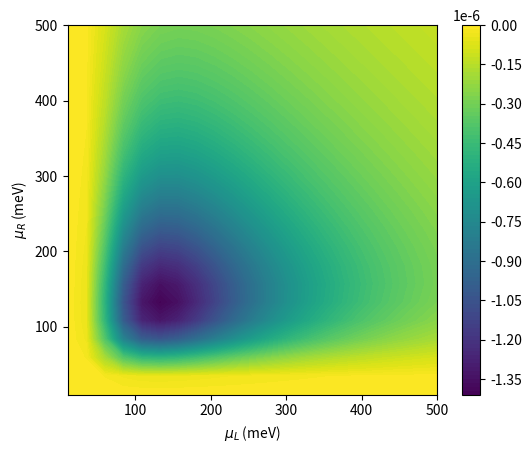

This figure's Python source:
#%matplotlib inline

import math
import matplotlib.pyplot as plt
from mpl_toolkits.mplot3d import Axes3D
from matplotlib import cm
from matplotlib.ticker import LinearLocator, FormatStrFormatter
import numpy as np
from numpy import linalg as LA
from scipy import linalg as LAs
from scipy.linalg import eig as eigscipy
import time
start_time = time.time()


global hw,k,dchi
hw=25e-3
k=8.617e-5







dchi=1e-6+0j





def NL(TL):
    f=1.0/(np.exp(hw/k/TL)-1.0)
    return f

def NR(TR):
    f=1.0/(np.exp(hw/k/TR)-1.0)
    return f

    
def Hamilt(TL,TR,chi):
    H=np.zeros((2,2),dtype=complex)
    k01L=NL(TL)
    k01R=NR(TR)
    k10L=NL(TL)+1.0
    k10R=NR(TR)+1.0
    
    e_chi=np.exp(1j*chi)
    e_chi2=np.exp(-1j*chi)
#    e_chi=1.0+1j*chi
#    e_chi2=1.0-1j*chi
    H[0,0]= k01L+k01R
    H[0,1]=-k10L-k10R*e_chi
    H[1,0]=-k01L-k01R*e_chi2
    H[1,1]= k10L+k10R
    
#    print('0pL',W0pL)
#    print('p0L',Wp0L)
#    print('0pR',W0pR)
#    print('p0R',Wp0R)
#    print(H[0,1])
#    print(H[1,0])
    return H
    
def NLdiff(TL,TR):
    a=np.exp(hw/k/TL)
    f=a*hw/k/TL**2.0/(a-1.0)**2.0
    return f

def NRdiff(TL,TR):
    a=np.exp(hw/k/TR)
    f=a*hw/k/TR**2.0/(a-1.0)**2.0
    return f

    
def HdiffL(TL,TR,chi):
    H=np.zeros((2,2),dtype=complex)
    k01L=NLdiff(TL,TR)
    k01R=0
    k10L=NLdiff(TL,TR)
    k10R=0
    
    e_chi=np.exp(1j*chi)
    e_chi2=np.exp(-1j*chi)
#    e_chi=1.0+1j*chi
#    e_chi2=1.0-1j*chi
    H[0,0]= k01L+k01R
    H[0,1]=-k10L-k10R*e_chi
    H[1,0]=-k01L-k01R*e_chi2
    H[1,1]= k10L+k10R
    return H

def HdiffR(TL,TR,chi):
    H=np.zeros((2,2),dtype=complex)
    k01L=0
    k01R=NRdiff(TL,TR)
    k10L=0
    k10R=NRdiff(TL,TR)
    
    e_chi=np.exp(1j*chi)
    e_chi2=np.exp(-1j*chi)
#    e_chi=1.0+1j*chi
#    e_chi2=1.0-1j*chi
    H[0,0]= k01L+k01R
    H[0,1]=-k10L-k10R*e_chi
    H[1,0]=-k01L-k01R*e_chi2
    H[1,1]= k10L+k10R
    return H

def F(TL,TR,chi):
#    H=Hamilt(t,chi)
#    Hdagger=np.conj(H.transpose())
#    print(H)
#    print(Hdagger)

    H=Hamilt(TL,TR,chi)
    A=eigscipy(H,left=True)
    imin=A[0].argsort()[0]
    imed=A[0].argsort()[1]
#    imax=A[0].argsort()[2]
    eig0=A[0][imin]
    eig1=A[0][imed]
#    eig2=A[0][imax]
    phi0R=A[2].transpose()[imin]
    phi0L=A[1].transpose()[imin]
    phi1R=A[2].transpose()[imed]
    phi1L=A[1].transpose()[imed]
#    phi2R=A[2].transpose()[imax]
#    phi2L=A[1].transpose()[imax]
    
    phi0L=np.conj(phi0L)
    phi1L=np.conj(phi1L)
#    phi2L=np.conj(phi2L)
    
    phi0L=phi0L/np.matmul(phi0L,phi0R)
    phi1L=phi1L/np.matmul(phi1L,phi1R)
#    phi2L=phi2L/np.matmul(phi2L,phi2R)

#    phi1L=LA.eig(H1L_T)[1].transpose()[0]
#    phi1L=np.conj(phi1L)

#    print('eig of H1L',LA.eig(H1L))
#    print('eig of H1L_T',LA.eig(H1L_T))
#    print('left',phi1L)
#    print('left from scipy',eigscipy(H1L,left=True))
#    print('right',LA.eig(H1L)[1].transpose()[0])
    
    a=np.matmul(phi0L,HdiffL(TL,TR,chi))
    b1L=np.matmul(a,phi1R)
    a=np.matmul(phi1L,HdiffR(TL,TR,chi))
    c1L=np.matmul(a,phi0R)
    
    a=np.matmul(phi0L,HdiffR(TL,TR,chi))
    b1R=np.matmul(a,phi1R)
    a=np.matmul(phi1L,HdiffL(TL,TR,chi))
    c1R=np.matmul(a,phi0R)
    
    element1=(b1L*c1L-b1R*c1R)/(np.abs(eig0-eig1))**2.0
    
#    a=np.matmul(phi0L,HdiffL(TL,TR,chi))
#    b2L=np.matmul(a,phi2R)
#    a=np.matmul(phi2L,HdiffR(TL,TR,chi))
#    c2L=np.matmul(a,phi0R)
    
#    a=np.matmul(phi0L,HdiffR(TL,TR,chi))
#    b2R=np.matmul(a,phi2R)
#    a=np.matmul(phi2L,HdiffL(TL,TR,chi))
#    c2R=np.matmul(a,phi0R)
    
#    element2=(b2L*c2L-b2R*c2R)/(np.abs(eig0-eig2))**2.0
    
#    intg=element1+element2
    intg=element1

    return intg

def BerryCurvature(TL,TR):
#    BC=(-1j)*(integrand(muL,muR,dchi/2)-integrand(muL,muR,-dchi/2))/(dchi)
    #BC=(-1j)*2*F(muL,muR,dchi/2)/(dchi)
    temp1=F(TL,TR,dchi/2)
#    temp2=F(TL,TR,0,dchi/2)

    
    BC=2*(temp1.imag)/(dchi)
#    print("BC",BC_C)
    return BC



def BC_plot():
    Ngrid=21
    xlist = np.linspace(10, 500, Ngrid,endpoint=True)
    ylist = np.linspace(10, 500, Ngrid,endpoint=True)
    X, Y = np.meshgrid(xlist, ylist)
    BC=np.zeros((Ngrid,Ngrid),dtype=complex)

    for i in range(Ngrid):
        for j in range(Ngrid):
            BC[i,j]=BerryCurvature(X[0][i],Y[j][0])
            
    plt.figure()
    cp = plt.contourf(X, Y, BC,128)
    plt.colorbar(cp)
    #plt.title('Filled Contours Plot')
    plt.xlabel('$\mu_L$ (meV)')
    plt.ylabel('$\mu_R$ (meV)')
    plt.gca().set_aspect('equal', adjustable='box')
    plt.show()
 
    
    return

BC_plot()






#print(dynamic(12e-3,8e-3,8e-3))

print("time:", (time.time() - start_time)/60.0)
